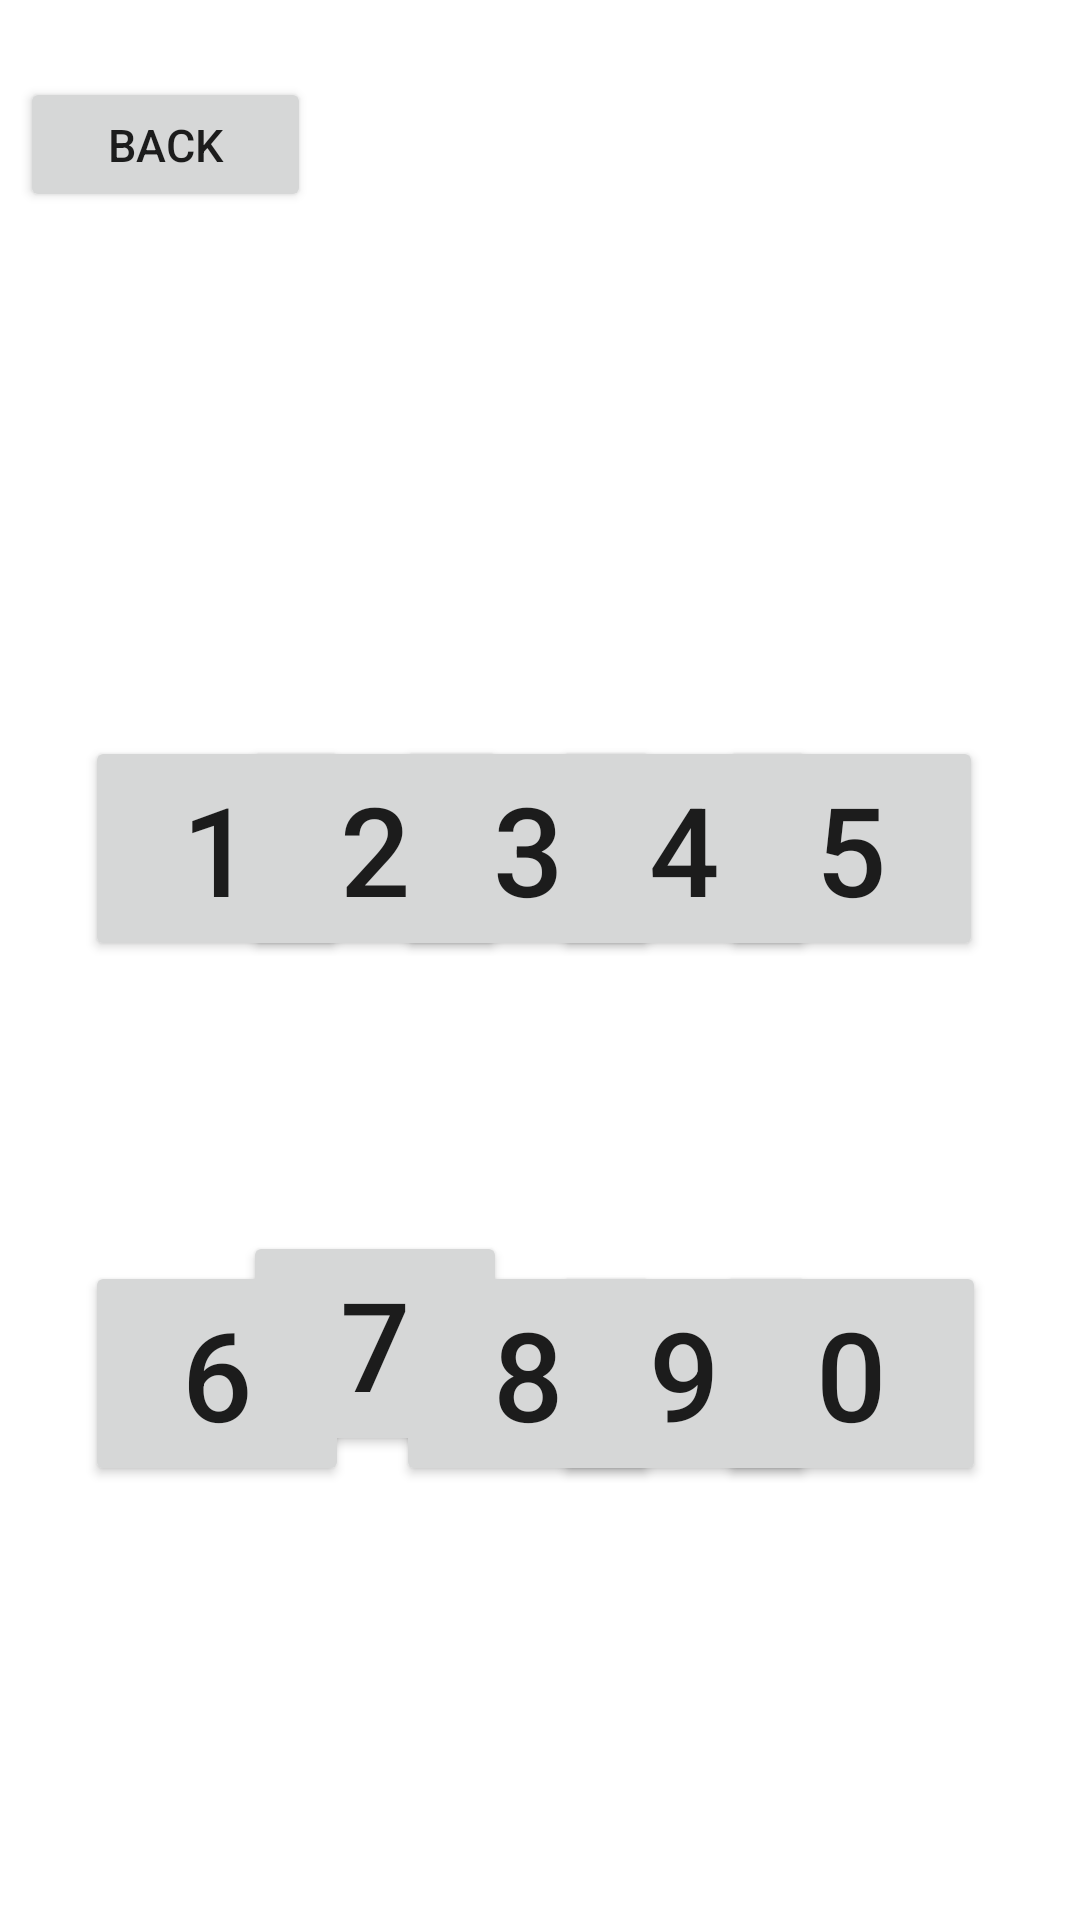

Reconstruct the res/layout file that produces this screen, plus the resources it refers to.
<!-- AndroidManifest.xml: application theme Theme.Module1 -->
<!-- res/layout/activity_learn_numbers.xml -->
<?xml version="1.0" encoding="utf-8"?>
<androidx.constraintlayout.widget.ConstraintLayout xmlns:android="http://schemas.android.com/apk/res/android"
    xmlns:app="http://schemas.android.com/apk/res-auto"
    xmlns:tools="http://schemas.android.com/tools"
    android:layout_width="match_parent"
    android:layout_height="match_parent"
    android:background="@drawable/bg2"
    tools:context=".Learn_Numbers_Activity">


    <Button
        android:id="@+id/BackToHome"
        android:layout_width="97dp"
        android:layout_height="45dp"
        android:layout_alignParentStart="true"
        android:layout_alignParentEnd="true"
        android:text="Back"
        android:textSize="15dp"
        app:layout_constraintBottom_toBottomOf="parent"
        app:layout_constraintEnd_toEndOf="parent"
        app:layout_constraintHorizontal_bias="0.025"
        app:layout_constraintStart_toStartOf="parent"
        app:layout_constraintTop_toTopOf="parent"
        app:layout_constraintVertical_bias="0.043" />

    <Button
        android:id="@+id/three"
        android:layout_width="wrap_content"
        android:layout_height="wrap_content"
        android:layout_alignParentStart="true"
        android:layout_alignParentTop="true"
        android:layout_centerHorizontal="true"
        android:text="3"
        android:textSize="20pt"
        app:layout_constraintBottom_toBottomOf="parent"
        app:layout_constraintEnd_toEndOf="parent"
        app:layout_constraintHorizontal_bias="0.485"
        app:layout_constraintStart_toStartOf="parent"
        app:layout_constraintTop_toTopOf="parent"
        app:layout_constraintVertical_bias="0.434" />

    <Button
        android:id="@+id/five"
        android:layout_width="wrap_content"
        android:layout_height="wrap_content"
        android:layout_alignParentStart="true"
        android:layout_alignParentTop="true"
        android:text="5"
        android:textSize="20pt"
        app:layout_constraintBottom_toBottomOf="parent"
        app:layout_constraintEnd_toEndOf="parent"
        app:layout_constraintHorizontal_bias="0.881"
        app:layout_constraintStart_toStartOf="parent"
        app:layout_constraintTop_toTopOf="parent"
        app:layout_constraintVertical_bias="0.434" />

    <Button
        android:id="@+id/four"
        android:layout_width="wrap_content"
        android:layout_height="wrap_content"
        android:layout_alignParentStart="true"
        android:layout_alignParentTop="true"
        android:text="4"
        android:textSize="20pt"
        app:layout_constraintBottom_toBottomOf="parent"
        app:layout_constraintEnd_toEndOf="parent"
        app:layout_constraintHorizontal_bias="0.676"
        app:layout_constraintStart_toStartOf="parent"
        app:layout_constraintTop_toTopOf="parent"
        app:layout_constraintVertical_bias="0.434" />

    <Button
        android:id="@+id/one"
        android:layout_width="wrap_content"
        android:layout_height="wrap_content"
        android:layout_alignParentStart="true"
        android:layout_alignParentTop="true"
        android:text="1"
        android:textSize="20pt"
        app:layout_constraintBottom_toBottomOf="parent"
        app:layout_constraintEnd_toEndOf="parent"
        app:layout_constraintHorizontal_bias="0.104"
        app:layout_constraintStart_toStartOf="parent"
        app:layout_constraintTop_toTopOf="parent"
        app:layout_constraintVertical_bias="0.434" />

    <Button
        android:id="@+id/two"
        android:layout_width="wrap_content"
        android:layout_height="wrap_content"
        android:layout_alignParentStart="true"
        android:layout_alignParentTop="true"
        android:text="2"
        android:textSize="20pt"
        app:layout_constraintBottom_toBottomOf="parent"
        app:layout_constraintEnd_toEndOf="parent"
        app:layout_constraintHorizontal_bias="0.298"
        app:layout_constraintStart_toStartOf="parent"
        app:layout_constraintTop_toTopOf="parent"
        app:layout_constraintVertical_bias="0.434" />

    <Button
        android:id="@+id/zero"
        android:layout_width="90dp"
        android:layout_height="wrap_content"
        android:layout_alignParentStart="true"
        android:layout_alignParentTop="true"
        android:layout_alignParentEnd="true"
        android:text="0"
        android:textSize="20pt"
        app:layout_constraintBottom_toBottomOf="parent"
        app:layout_constraintEnd_toEndOf="parent"
        app:layout_constraintHorizontal_bias="0.884"
        app:layout_constraintStart_toStartOf="parent"
        app:layout_constraintTop_toTopOf="parent"
        app:layout_constraintVertical_bias="0.744" />

    <Button
        android:id="@+id/six"
        android:layout_width="wrap_content"
        android:layout_height="wrap_content"
        android:layout_alignParentStart="true"
        android:layout_alignParentTop="true"
        android:text="6"
        android:textSize="20pt"
        app:layout_constraintBottom_toBottomOf="parent"
        app:layout_constraintEnd_toEndOf="parent"
        app:layout_constraintHorizontal_bias="0.104"
        app:layout_constraintStart_toStartOf="parent"
        app:layout_constraintTop_toTopOf="parent"
        app:layout_constraintVertical_bias="0.744" />

    <Button
        android:id="@+id/nine"
        android:layout_width="wrap_content"
        android:layout_height="wrap_content"
        android:layout_alignParentStart="true"
        android:layout_alignParentTop="true"
        android:text="9"
        android:textSize="20pt"
        app:layout_constraintBottom_toBottomOf="parent"
        app:layout_constraintEnd_toEndOf="parent"
        app:layout_constraintHorizontal_bias="0.676"
        app:layout_constraintStart_toStartOf="parent"
        app:layout_constraintTop_toTopOf="parent"
        app:layout_constraintVertical_bias="0.744" />

    <Button
        android:id="@+id/eight"
        android:layout_width="wrap_content"
        android:layout_height="wrap_content"
        android:layout_alignParentStart="true"
        android:layout_alignParentTop="true"
        android:layout_centerHorizontal="true"
        android:text="8"
        android:textSize="20pt"
        app:layout_constraintBottom_toBottomOf="parent"
        app:layout_constraintEnd_toEndOf="parent"
        app:layout_constraintHorizontal_bias="0.485"
        app:layout_constraintStart_toStartOf="parent"
        app:layout_constraintTop_toTopOf="parent"
        app:layout_constraintVertical_bias="0.744" />

    <Button
        android:id="@+id/seven"
        android:layout_width="wrap_content"
        android:layout_height="wrap_content"
        android:layout_alignParentStart="true"
        android:layout_alignParentTop="true"
        android:layout_marginTop="48dp"
        android:text="7"
        android:textSize="20pt"
        app:layout_constraintBottom_toBottomOf="parent"
        app:layout_constraintEnd_toEndOf="parent"
        app:layout_constraintHorizontal_bias="0.298"
        app:layout_constraintStart_toStartOf="parent"
        app:layout_constraintTop_toTopOf="parent"
        app:layout_constraintVertical_bias="0.701" />


</androidx.constraintlayout.widget.ConstraintLayout>
<!-- resources referenced by this layout -->
<resources>
  <style name="Theme.Module1" parent="Theme.MaterialComponents.DayNight.DarkActionBar">
          
          <item name="colorPrimary">#2196F3</item>
          
          <item name="colorPrimaryVariant">@color/purple_700</item>
          <item name="colorOnPrimary">@color/white</item>
          
          <item name="colorSecondary">@color/teal_200</item>
          <item name="colorSecondaryVariant">@color/teal_700</item>
          <item name="colorOnSecondary">@color/black</item>
          
          <item name="android:statusBarColor" tools:targetApi="l">?attr/colorPrimaryVariant</item>
          
      </style>
  <color name="purple_700">#000000</color>
  <color name="white">#FFFFFFFF</color>
  <color name="teal_200">#0EFFE8</color>
  <color name="teal_700">#E6FF2EB2</color>
  <color name="black">#252525</color>
</resources>
